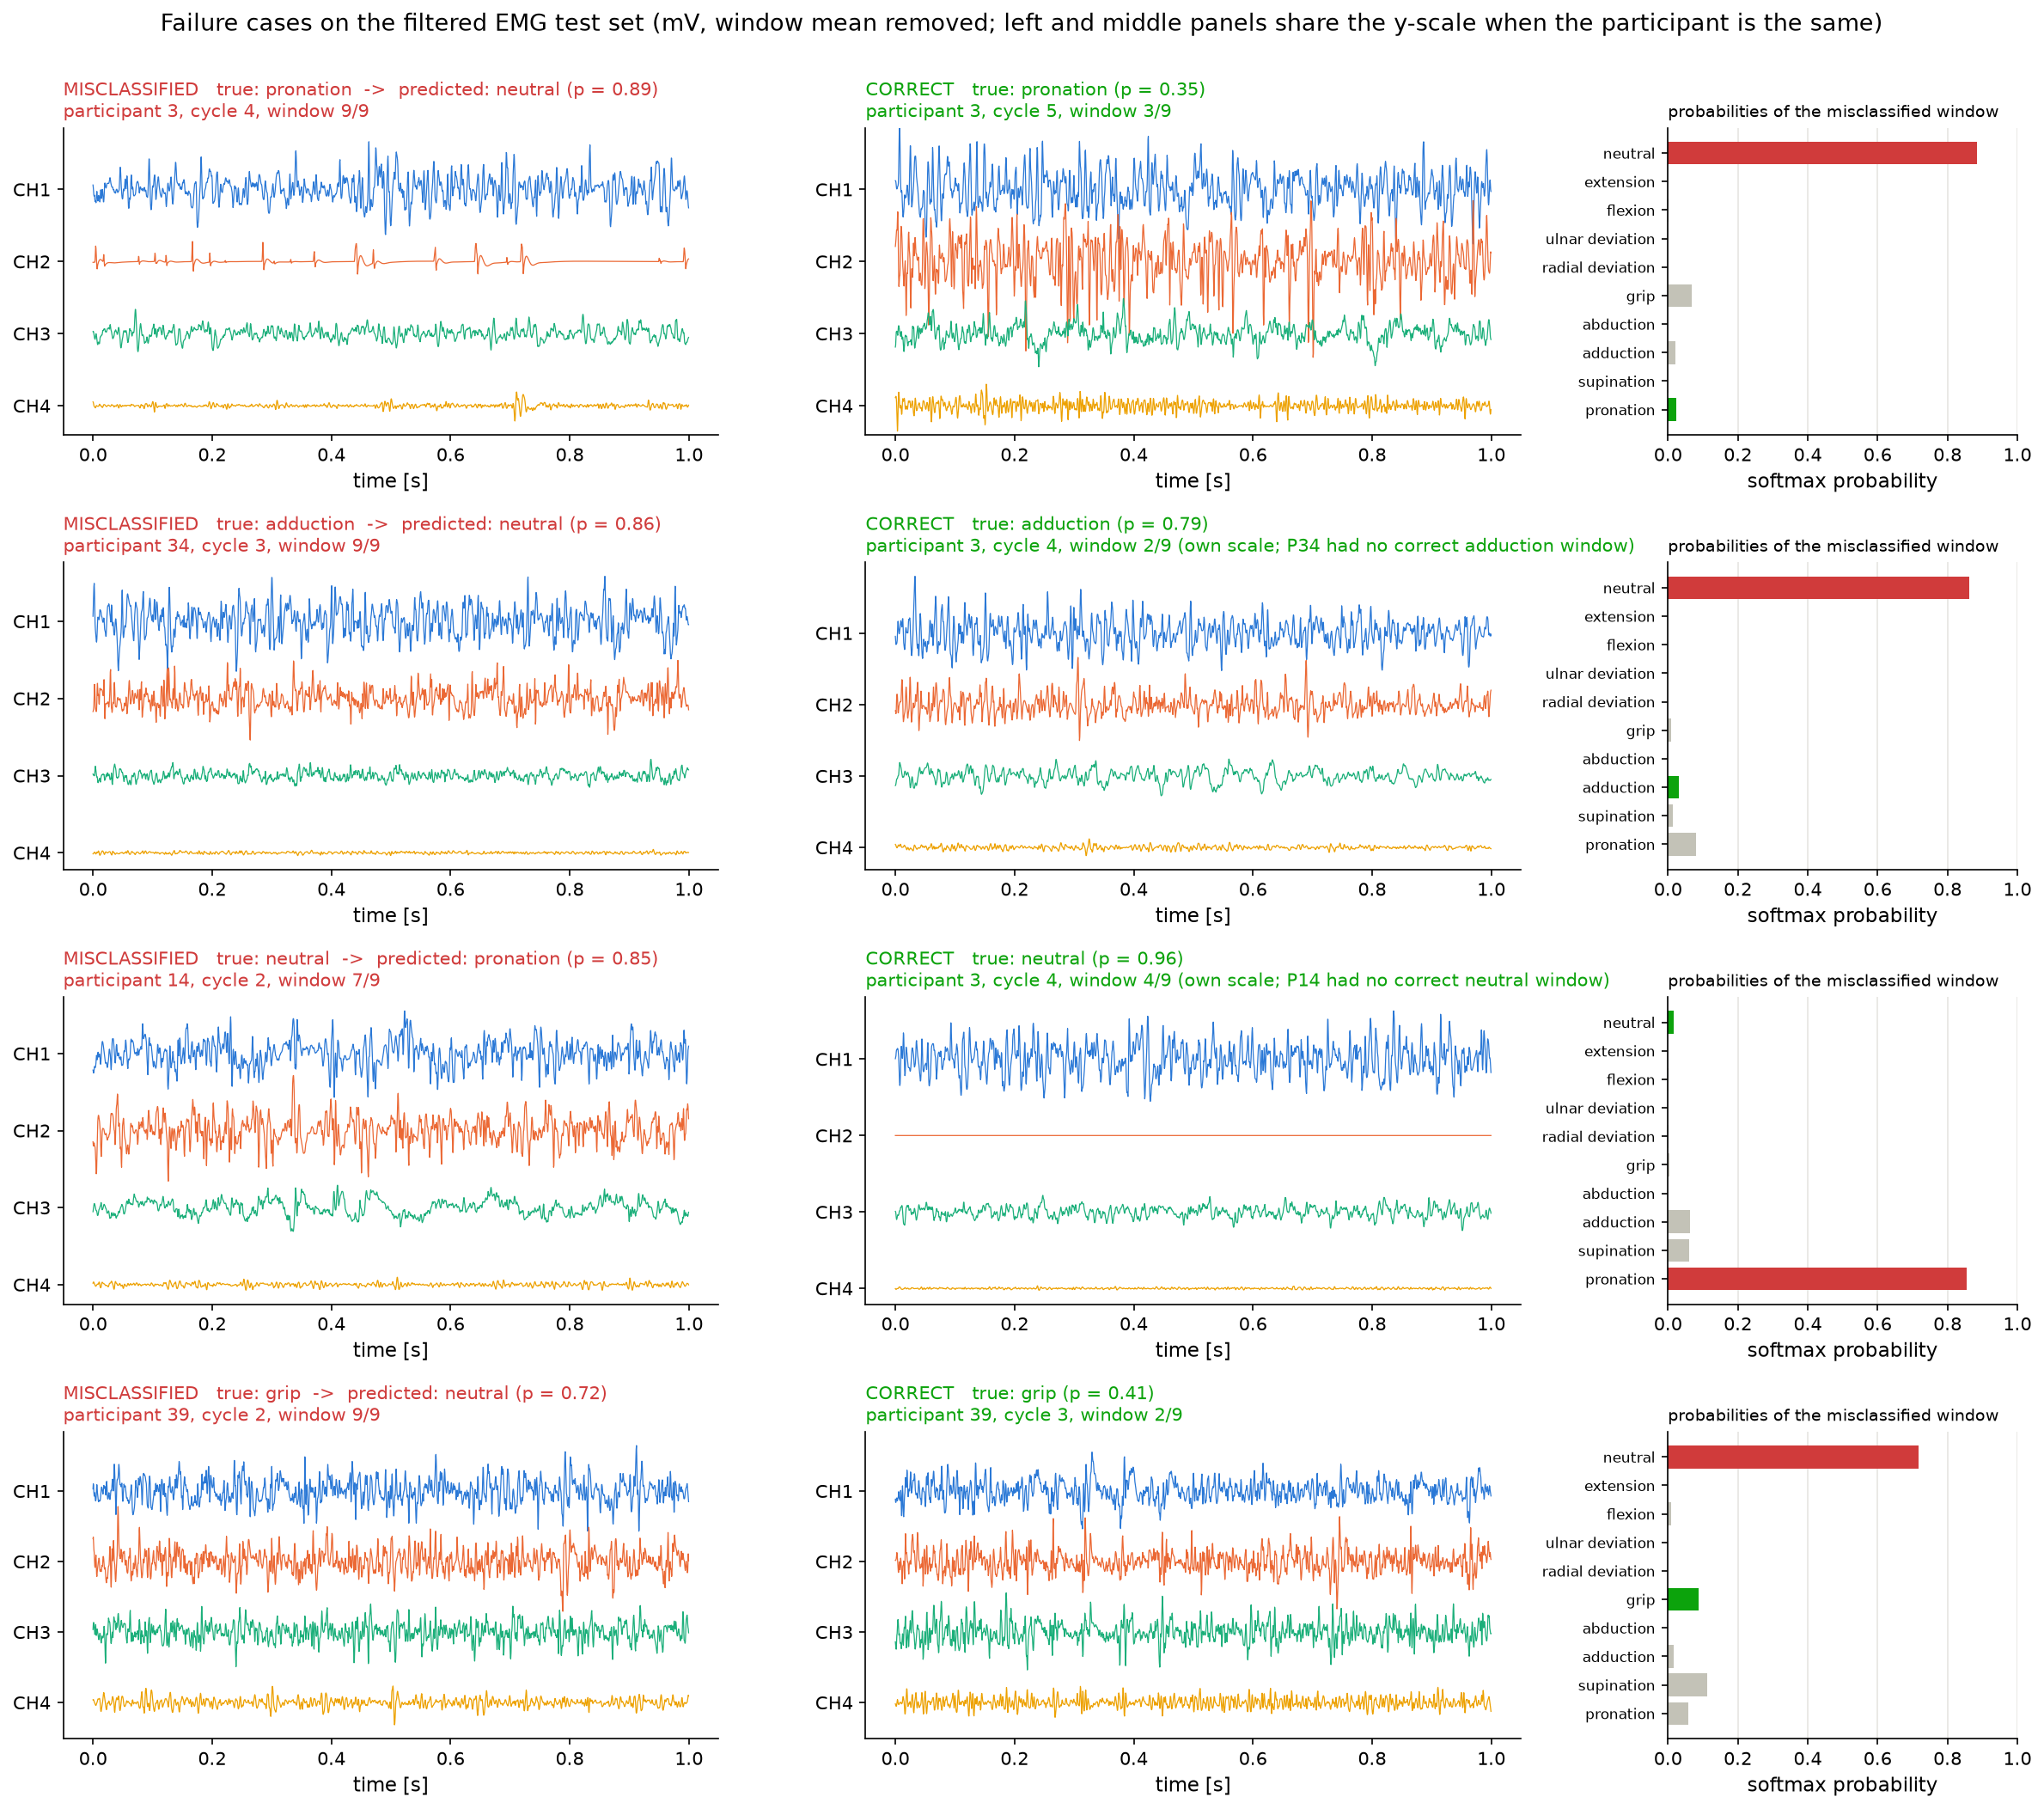

The file beside this chart, header and first rows:
true, predicted, subject, cycle, position, p_predicted, p_true, test_window_index, windows_of_this_gesture_correct_for_this…, raw_clipped_fraction_CH1, raw_clipped_fraction_CH2, raw_clipped_fraction_CH3, raw_clipped_fraction_CH4, compared_with_subject, compared_with_correct_window_index, p_neutral, p_extension, p_flexion, p_ulnar_dev, p_radial_dev, p_grip, p_abduction, p_adduction, p_supination
pronation, neutral, 3, 4, 9, 0.886, 0.023, 809, 2/45, 0.0, 0.956, 0.0, 0.0, 3, 893, 0.886, 0.0, 0.001, 0.0, 0.0, 0.068, 0.0, 0.021, 0.002
adduction, neutral, 34, 3, 9, 0.863, 0.032, 2051, 0/45, 0.0, 0.0, 0.0, 0.0, 3, 784, 0.863, 0.0, 0.0, 0.0, 0.0, 0.01, 0.0, 0.032, 0.015
neutral, pronation, 14, 2, 7, 0.854, 0.015, 1446, 0/45, 0.0, 0.0, 0.0, 0.0, 3, 723, 0.015, 0.0, 0.001, 0.0, 0.001, 0.005, 0.0, 0.062, 0.062
grip, neutral, 39, 2, 9, 0.716, 0.087, 2393, 2/45, 0.0, 0.0, 0.0, 0.0, 39, 2476, 0.716, 0.0, 0.009, 0.0, 0.0, 0.087, 0.0, 0.015, 0.112
